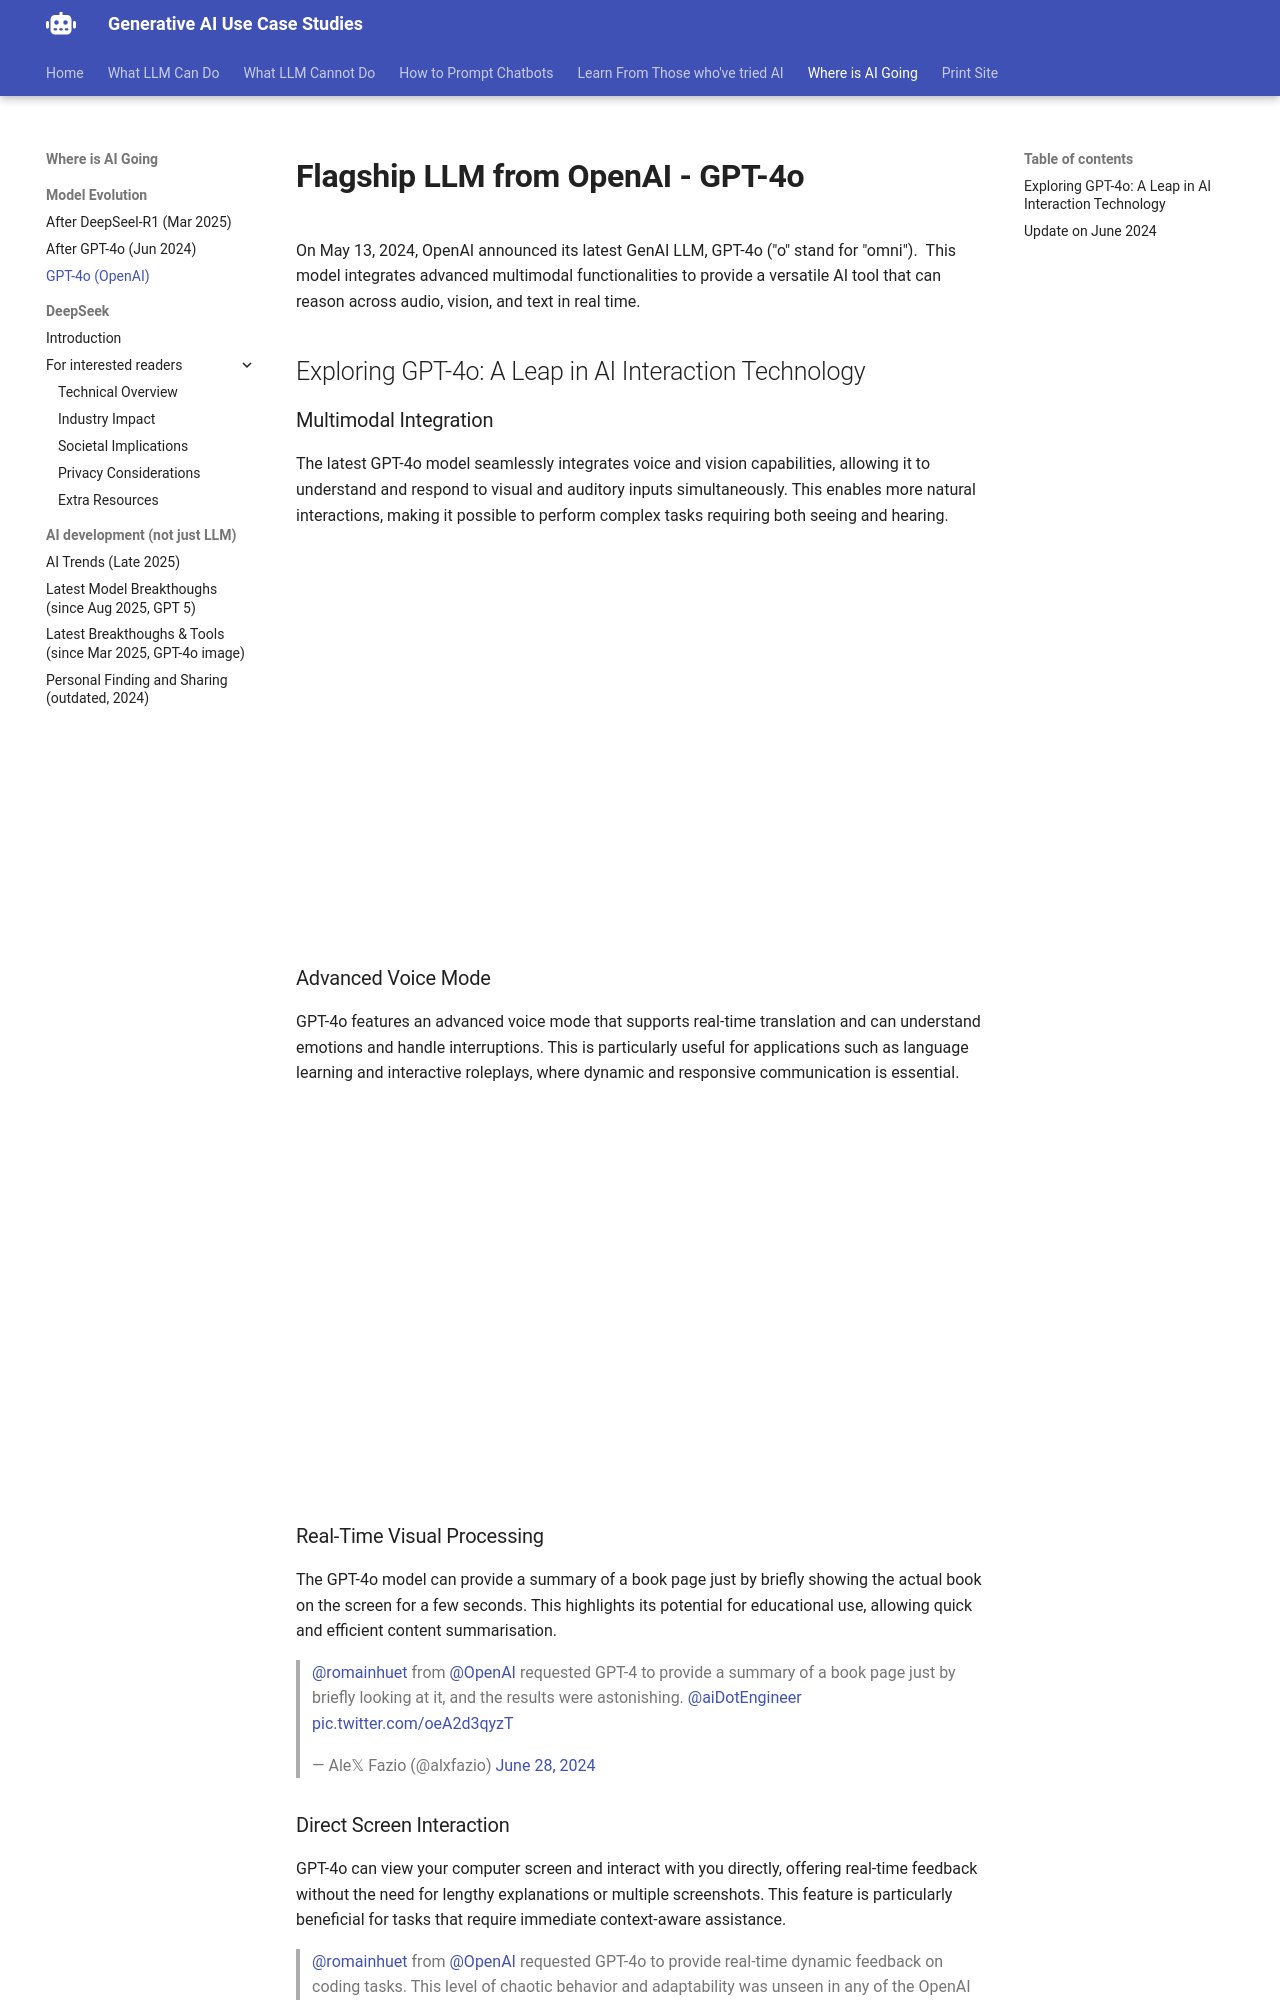

repository: Georgechengtai/Generative-AI-use-case-studies · page: gpt4o/index.html · generator: mkdocs

# Flagship LLM from OpenAI - GPT-4o

On May 13, 2024, OpenAI announced its latest GenAI LLM, GPT-4o ("o" stand for "omni").  This model integrates advanced multimodal functionalities to provide a versatile AI tool that can reason across audio, vision, and text in real time.

## Exploring GPT-4o: A Leap in AI Interaction Technology

### Multimodal Integration

The latest GPT-4o model seamlessly integrates voice and vision capabilities, allowing it to understand and respond to visual and auditory inputs simultaneously. This enables more natural interactions, making it possible to perform complex tasks requiring both seeing and hearing.

<div class="iframe-wrapper">
  <iframe src="https://www.youtube.com/embed/XOXMwsq7ACs?si=Ra4vmxLOAaD1aryd" title="YouTube video player" frameborder="0" allow="accelerometer; autoplay; clipboard-write; encrypted-media; gyroscope; picture-in-picture; web-share" referrerpolicy="strict-origin-when-cross-origin" allowfullscreen></iframe>
</div>


### Advanced Voice Mode

GPT-4o features an advanced voice mode that supports real-time translation and can understand emotions and handle interruptions. This is particularly useful for applications such as language learning and interactive roleplays, where dynamic and responsive communication is essential.

<div class="iframe-wrapper">
  <iframe src="https://www.youtube.com/embed/Mckd-FhJlp0?si=U-4YUsiBR93ZMknQ" title="YouTube video player" frameborder="0" allow="accelerometer; autoplay; clipboard-write; encrypted-media; gyroscope; picture-in-picture; web-share" referrerpolicy="strict-origin-when-cross-origin" allowfullscreen></iframe>
</div>



### Real-Time Visual Processing

The GPT-4o model can provide a summary of a book page just by briefly showing the actual book on the screen for a few seconds. This highlights its potential for educational use, allowing quick and efficient content summarisation.

<blockquote class="twitter-tweet" data-media-max-width="560"><p lang="en" dir="ltr"><a href="https://twitter.com/romainhuet?ref_src=twsrc%5Etfw">@romainhuet</a> from <a href="https://twitter.com/OpenAI?ref_src=twsrc%5Etfw">@OpenAI</a> requested GPT-4 to provide a summary of a book page just by briefly looking at it, and the results were astonishing. <a href="https://twitter.com/aiDotEngineer?ref_src=twsrc%5Etfw">@aiDotEngineer</a> <a href="https://t.co/oeA2d3qyzT">pic.twitter.com/oeA2d3qyzT</a></p>&mdash; Ale𝕏 Fazio (@alxfazio) <a href="https://twitter.com/alxfazio/status/1806539355844141374?ref_src=twsrc%5Etfw">June 28, 2024</a></blockquote> <script async src="https://platform.twitter.com/widgets.js" charset="utf-8"></script>
